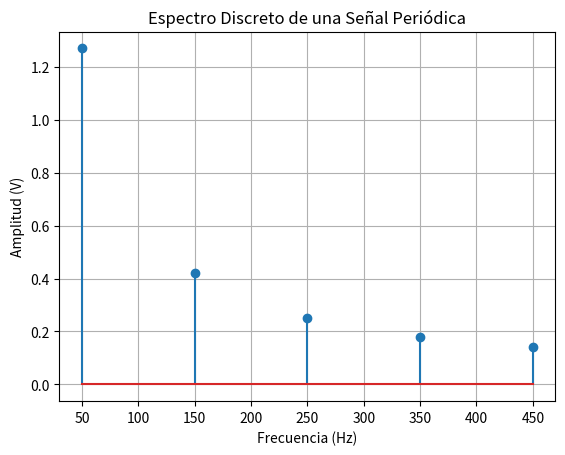

Write Python code to recreate this figure.
import matplotlib.pyplot as plt

# Frecuencias de las armónicas (múltiplos impares de la fundamental)
frequencies_discrete = [50, 150, 250, 350, 450]
amplitudes_discrete = [1.27, 0.42, 0.25, 0.18, 0.14]

# Graficar espectro discreto
plt.stem(frequencies_discrete, amplitudes_discrete)
plt.xlabel('Frecuencia (Hz)')
plt.ylabel('Amplitud (V)')
plt.title('Espectro Discreto de una Señal Periódica')
plt.grid(True)
plt.show()
